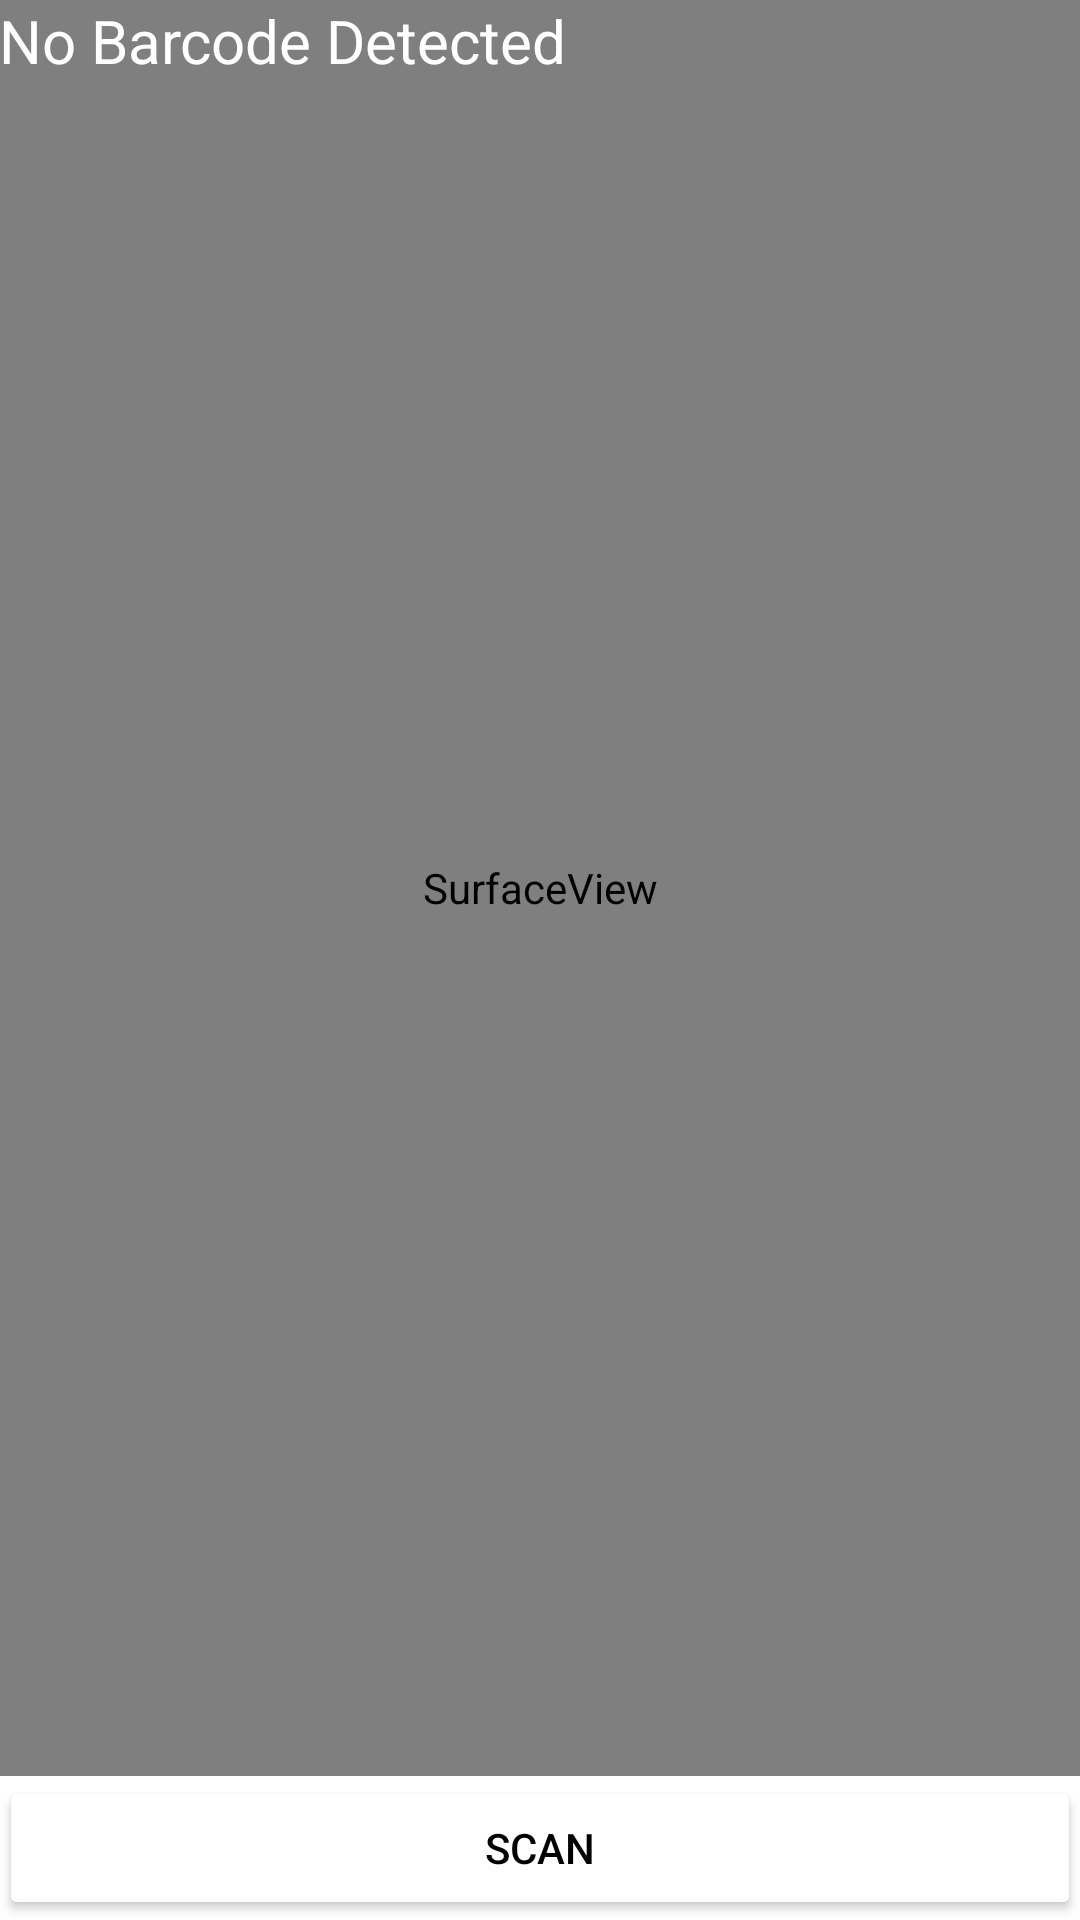

The Android layout XML behind this screen, and the referenced resources:
<!-- AndroidManifest.xml: application theme AppTheme -->
<!-- res/layout/activity_scan_code.xml -->
<?xml version="1.0" encoding="utf-8"?>
<RelativeLayout xmlns:android="http://schemas.android.com/apk/res/android"
    xmlns:tools="http://schemas.android.com/tools"
    android:layout_width="match_parent"
    android:layout_height="match_parent"
    android:padding="@dimen/activity_horizontal_margin">

    <SurfaceView
        android:id="@+id/surfaceView"
        android:layout_width="match_parent"
        android:layout_height="match_parent"
        android:layout_above="@+id/btnAction"
        android:layout_alignParentLeft="true"
        android:layout_alignParentStart="true"
        android:layout_centerVertical="true" />

    <TextView
        android:id="@+id/txtBarcodeValue"
        android:layout_width="wrap_content"
        android:layout_height="wrap_content"
        android:layout_alignParentTop="true"
        android:layout_marginLeft="@dimen/activity_horizontal_margin"
        android:layout_marginStart="@dimen/activity_horizontal_margin"
        android:text="No Barcode Detected"
        android:textColor="@android:color/white"
        android:textSize="20sp"

        />


    <Button

        android:id="@+id/btnAction"
        android:layout_width="match_parent"
        android:layout_height="wrap_content"
        android:layout_alignParentBottom="true"
        android:text="Scan"
        android:backgroundTint="#fff"
        android:textColor="#000"
        />
</RelativeLayout>
<!-- resources referenced by this layout -->
<resources>

</resources>
